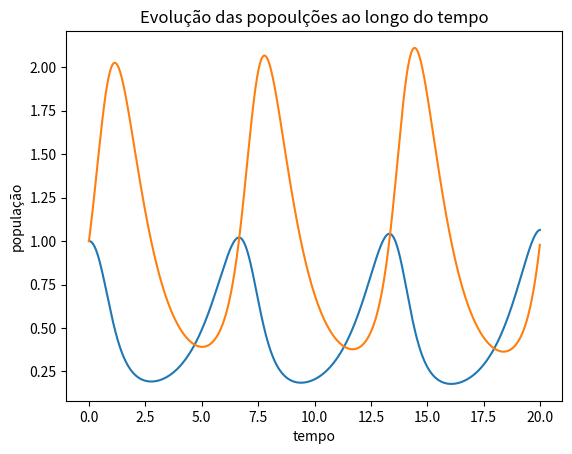
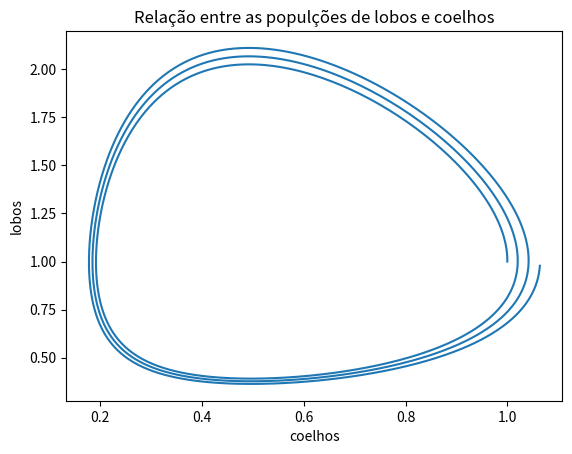

These charts were generated, in order, by the following Python code:
import numpy as np
from matplotlib import pyplot as plt

def f(x,y):
    return x*(a-b*y)
def g(x,y):
    return y*(-c+d*x)

def euler(f, g, x0, y0, t0, h, n):
    #f-população de coelhos, g-população de lobos
    x = np.zeros(n)
    y = np.zeros(n)
    t = np.zeros(n)
    x[0] = x0
    y[0] = y0
    t[0] = t0

    for k in range(n-1):
        x[k+1] = x[k] + h*f(x[k]+h/2,y[k]+(h/2)*f(x[k],y[k]))
        y[k+1] = y[k] + h*g(x[k]+h/2,y[k]+(h/2)*g(x[k],y[k]))
        t[k+1] = t[k] + h
        print(x[k+1],y[k+1],t[k+1])
    return x,y,t


x0=1
y0=1
t0=0
h=0.01
n=2000
a=1
b=1
c=1
d=2

x, y, t = euler(f, g, x0, y0, t0, h, n)

plt.figure()
plt.plot(t,x,)
plt.plot(t,y,)
plt.title('Evolução das popoulções ao longo do tempo')
plt.xlabel('tempo')
plt.ylabel('população')


plt.figure()
plt.plot(x,y)
plt.title('Relação entre as populções de lobos e coelhos')
plt.xlabel('coelhos')
plt.ylabel('lobos')

plt.show()
